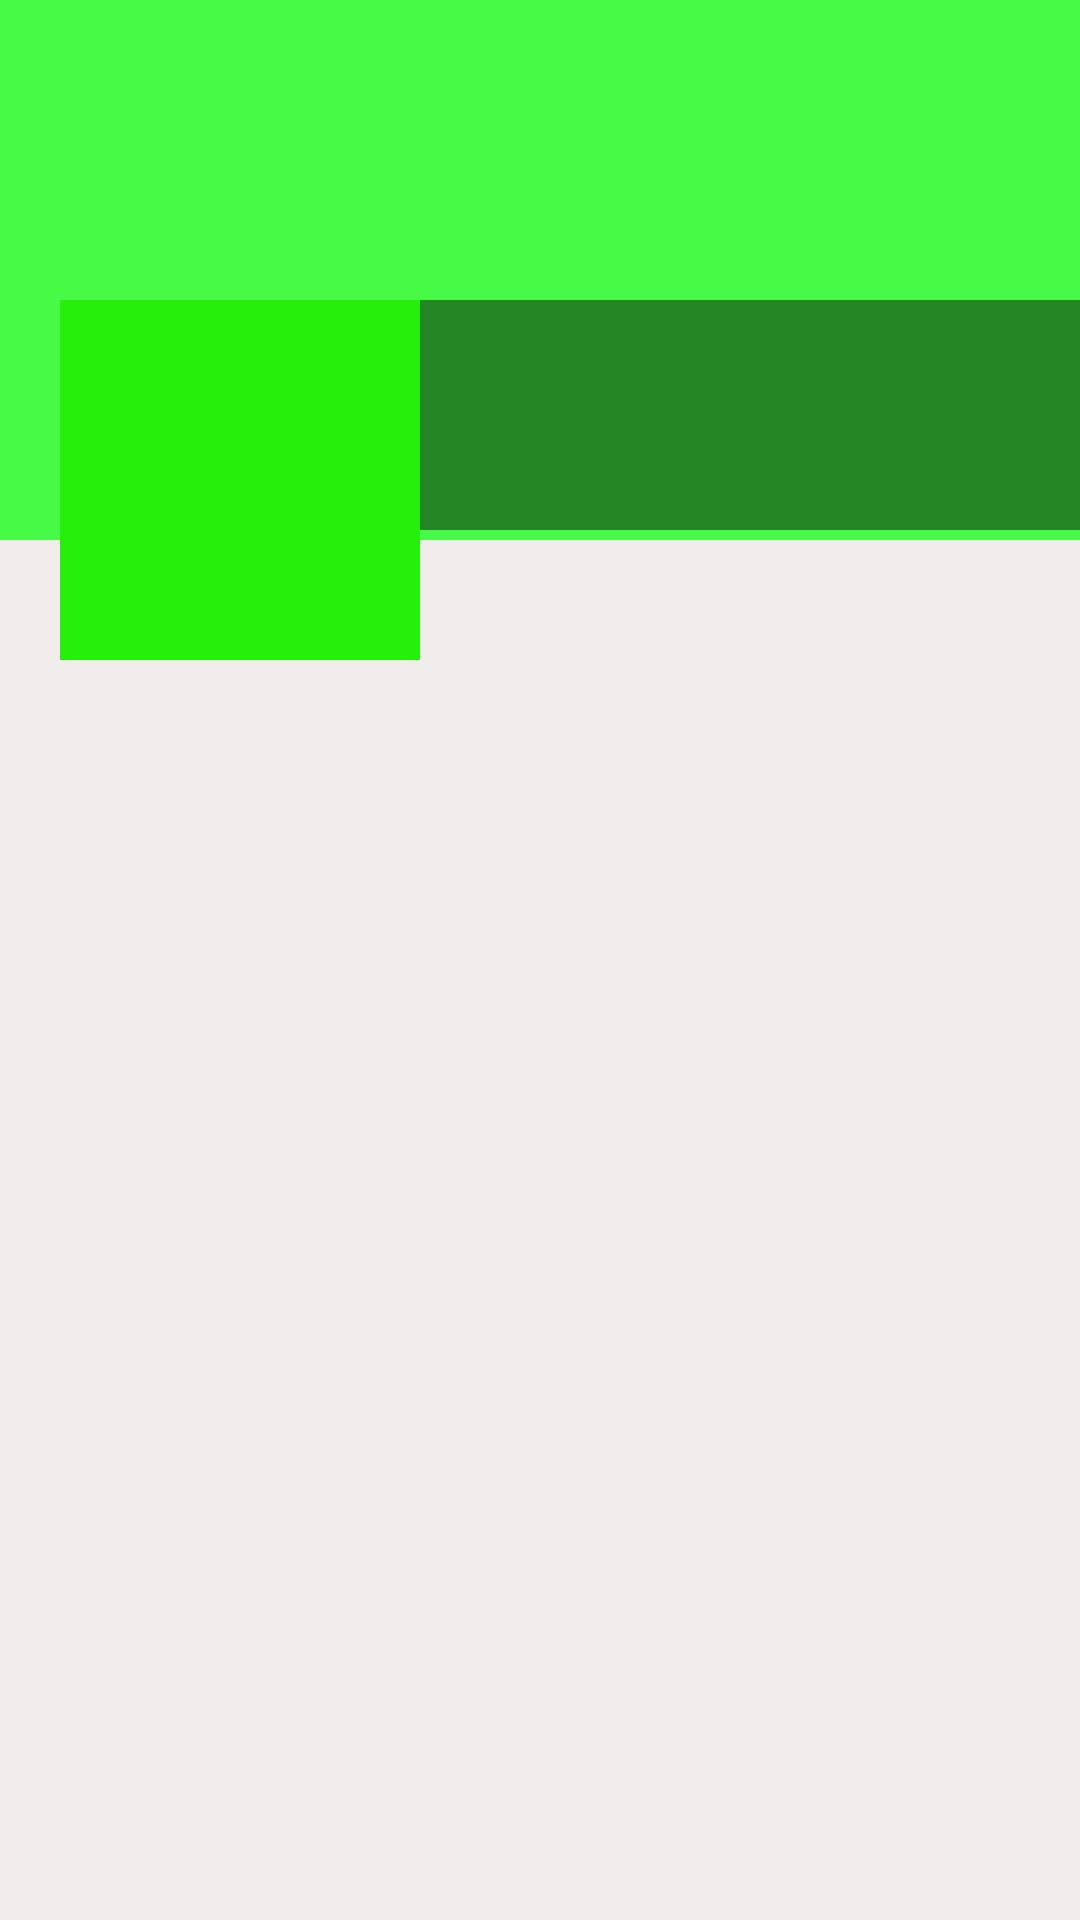

Reconstruct the res/layout file that produces this screen, plus the resources it refers to.
<!-- AndroidManifest.xml: application theme AppTheme -->
<!-- res/layout/activity_there_profile.xml -->
<?xml version="1.0" encoding="utf-8"?>
<ScrollView xmlns:android="http://schemas.android.com/apk/res/android"
    xmlns:tools="http://schemas.android.com/tools"
    android:layout_width="match_parent"
    android:layout_height="match_parent"
    android:background="#F1EDED"
    tools:context="com.eatuitive.nutrition.ThereProfileActivity">


        <RelativeLayout
            android:layout_width="match_parent"
            android:layout_height="wrap_content">

            
            <ImageView
                android:id="@+id/coverIv"
                android:layout_width="match_parent"
                android:layout_height="180dp"
                android:scaleType="fitXY"
                android:background="@color/colorPrimaryDark"/>

            <LinearLayout
                android:id="@+id/linearLayout"
                android:layout_width="match_parent"
                android:layout_height="120dp"
                android:orientation="horizontal"
                android:layout_marginTop="100dp">

                <ImageView
                    android:id="@+id/avatarIv"
                    android:layout_width="120dp"
                    android:layout_height="120dp"
                    android:padding="5dp"
                    android:src="@drawable/ic_default_img"
                    android:background="@color/colorPrimary"
                    android:layout_marginStart="20dp"
                    android:layout_marginLeft="20dp"/>

                <LinearLayout
                    android:layout_width="match_parent"
                    android:layout_height="wrap_content"
                    android:orientation="vertical"
                    android:background="#77000000">

                    <TextView
                        android:id="@+id/nameTv"
                        android:layout_width="match_parent"
                        android:layout_height="wrap_content"
                        android:layout_marginStart="5dp"
                        android:textSize="25sp"
                        android:layout_marginTop="5dp"
                        android:textColor="@color/ColorWhite"
                        android:layout_marginLeft="5dp"/>

                    <TextView
                        android:id="@+id/emailTv"
                        android:layout_width="match_parent"
                        android:layout_height="wrap_content"
                        android:layout_marginStart="5dp"
                        android:textColor="@color/ColorWhite"
                        android:layout_marginLeft="5dp"/>

                    <TextView
                        android:id="@+id/phoneTv"
                        android:layout_width="match_parent"
                        android:layout_height="wrap_content"
                        android:layout_marginStart="5dp"
                        android:textColor="@color/ColorWhite"
                        android:layout_marginLeft="5dp"/>

                </LinearLayout>

            </LinearLayout>

            
            <androidx.recyclerview.widget.RecyclerView
                android:id="@+id/recyclerViewPost"
                android:layout_below="@id/linearLayout"
                android:layout_width="match_parent"
                android:layout_height="match_parent">

            </androidx.recyclerview.widget.RecyclerView>

        </RelativeLayout>


</ScrollView>
<!-- resources referenced by this layout -->
<resources>
  <color name="ColorWhite">#fff</color>
  <color name="colorPrimary">#25EF0B</color>
  <color name="colorPrimaryDark">#46FA46</color>
  <style name="AppTheme" parent="Theme.AppCompat.Light.DarkActionBar">
          
          <item name="colorPrimary">@color/colorPrimary</item>
          <item name="colorPrimaryDark">@color/colorPrimaryDark</item>
          <item name="colorAccent">@color/colorAccent</item>
      </style>
  <color name="colorAccent">#86EA51</color>
</resources>
